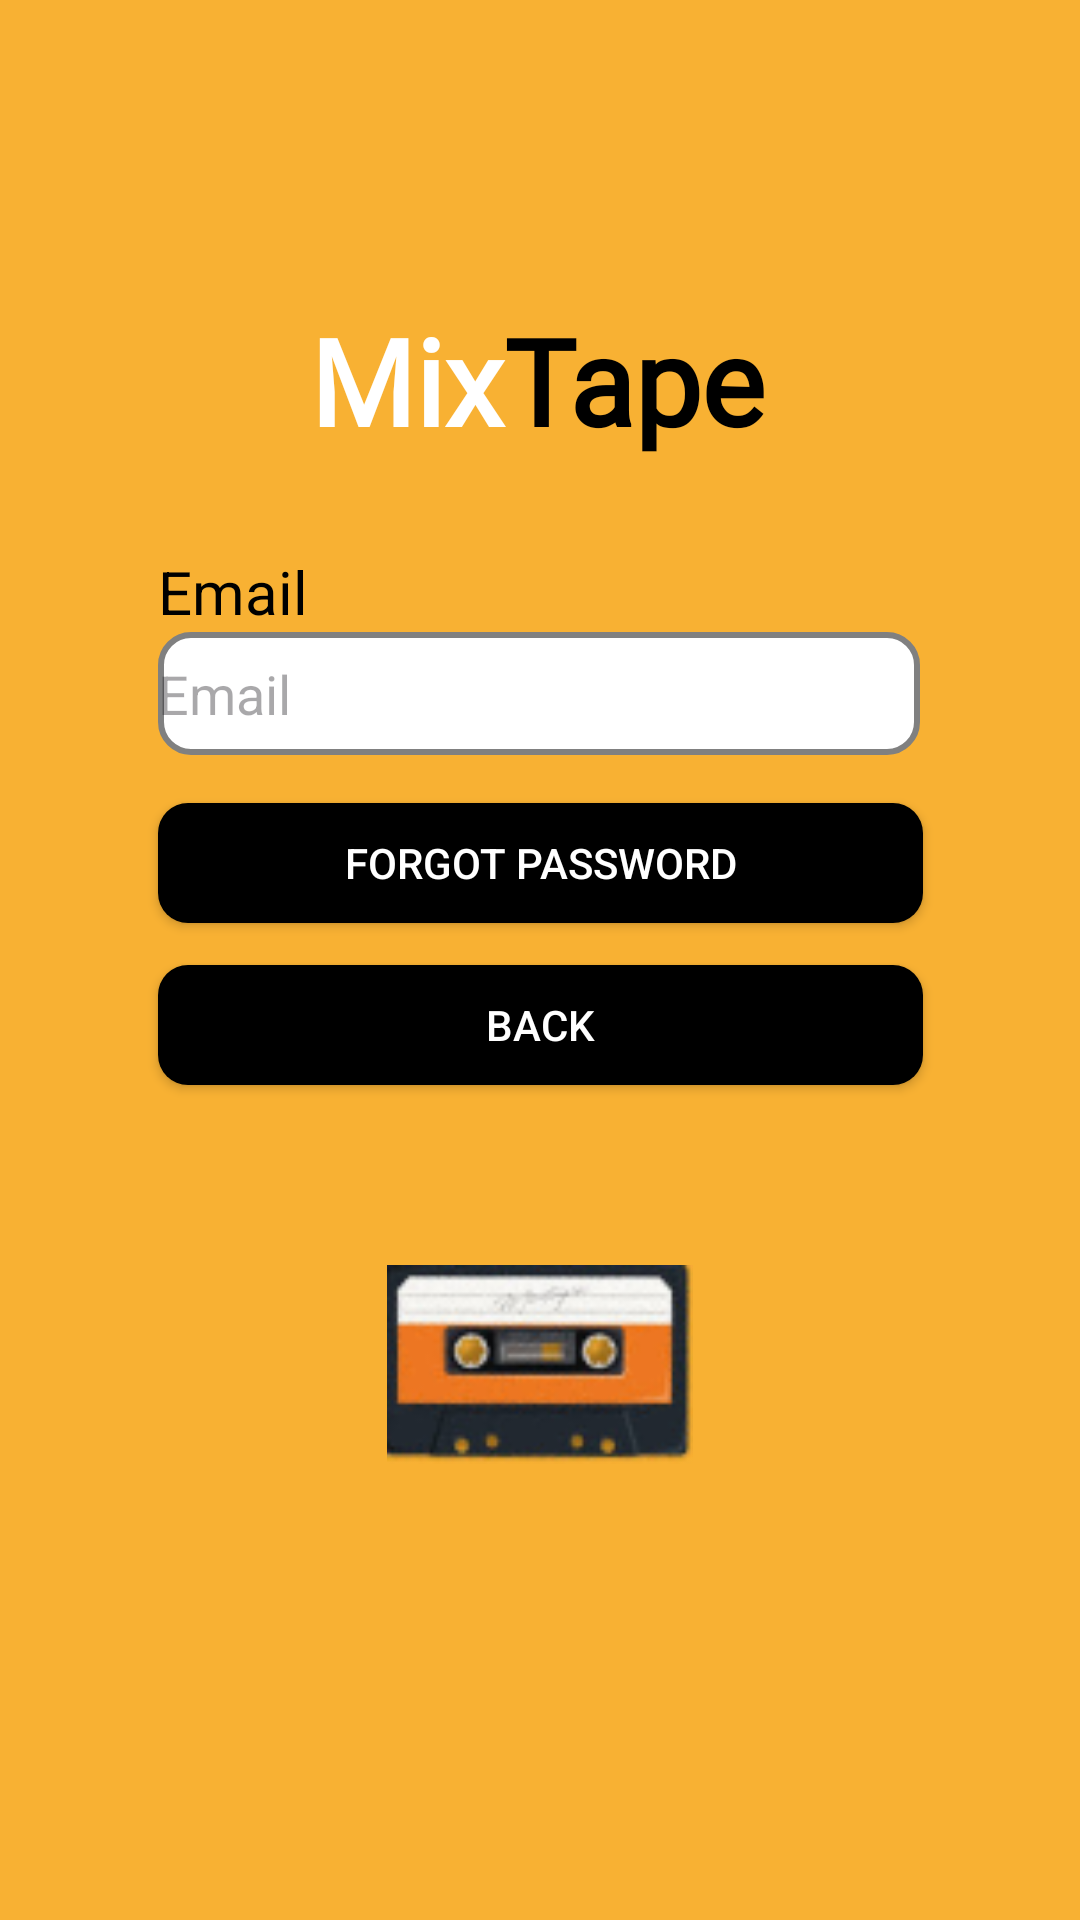

Reconstruct the res/layout file that produces this screen, plus the resources it refers to.
<!-- AndroidManifest.xml: application theme Theme.MixTapeApp -->
<!-- res/layout/activity_forgot_password.xml -->
<?xml version="1.0" encoding="utf-8"?>
<androidx.constraintlayout.widget.ConstraintLayout xmlns:android="http://schemas.android.com/apk/res/android"
    xmlns:app="http://schemas.android.com/apk/res-auto"
    xmlns:tools="http://schemas.android.com/tools"
    android:id="@+id/main"
    android:layout_width="match_parent"
    android:background="#F8B133"
    android:layout_height="match_parent"
    tools:context=".ForgotPassword">

    <androidx.constraintlayout.widget.ConstraintLayout
        android:id="@+id/constraintLayout"
        android:layout_width="303dp"
        android:layout_height="220dp"
        android:background="@drawable/bck1"
        app:layout_constraintBottom_toBottomOf="parent"
        app:layout_constraintEnd_toEndOf="parent"
        app:layout_constraintStart_toStartOf="parent"
        app:layout_constraintTop_toTopOf="parent"
        app:layout_constraintVertical_bias="0.404">

        <LinearLayout
            android:layout_width="match_parent"
            android:layout_height="match_parent"
            android:orientation="vertical"
            app:layout_constraintEnd_toEndOf="parent"
            app:layout_constraintStart_toStartOf="parent"
            app:layout_constraintTop_toTopOf="parent">

            <androidx.constraintlayout.widget.ConstraintLayout
                android:layout_width="255dp"
                android:layout_height="70dp"
                android:layout_marginLeft="24dp"
                android:layout_marginTop="14dp">

                <TextView
                    android:id="@+id/txte"
                    android:layout_width="match_parent"
                    android:layout_height="wrap_content"
                    android:text="Email"
                    android:textColor="#000000"
                    android:textSize="20dp"
                    app:layout_constraintTop_toTopOf="parent" />

                <EditText
                    android:id="@+id/etxte"
                    android:layout_width="254dp"
                    android:layout_height="41dp"
                    android:background="@drawable/btnbck"
                    android:ems="10"
                    android:hint="Email"
                    android:inputType="textEmailAddress"
                    android:text=""


                    app:layout_constraintStart_toStartOf="parent"
                    app:layout_constraintTop_toBottomOf="@+id/txte" />

            </androidx.constraintlayout.widget.ConstraintLayout>

            <Button
                android:id="@+id/btnfp"
                android:layout_width="255dp"
                android:layout_height="40dp"
                android:layout_marginLeft="24dp"
                android:layout_marginTop="14dp"
                android:background="@drawable/btn"
                android:text="Forgot Password"
                android:textColor="#ffffff" />
            <Button
                android:id="@+id/btnback"
                android:layout_width="255dp"
                android:layout_height="40dp"
                android:layout_marginLeft="24dp"
                android:layout_marginTop="14dp"
                android:background="@drawable/btn"
                android:text="Back"
                android:textColor="#ffffff"/>

        </LinearLayout>
    </androidx.constraintlayout.widget.ConstraintLayout>

    <TextView
        android:id="@+id/head"
        android:layout_width="wrap_content"
        android:layout_height="wrap_content"
        android:layout_marginTop="100dp"
        android:fontFamily="@font/poppins_semibold"
        android:text="@string/MixTape"
        android:textColor="#000000"
        android:textSize="40dp"
        android:textStyle="bold"
        app:layout_constraintBottom_toTopOf="@+id/constraintLayout"
        app:layout_constraintEnd_toEndOf="parent"
        app:layout_constraintHorizontal_bias="0.497"
        app:layout_constraintStart_toStartOf="parent"
        app:layout_constraintTop_toTopOf="parent"
        app:layout_constraintVertical_bias="0.0" />

    <ImageView
        android:id="@+id/imageView"
        android:layout_width="102dp"
        android:layout_height="75dp"
        android:layout_marginBottom="120dp"
        app:layout_constraintBottom_toBottomOf="parent"
        app:layout_constraintEnd_toEndOf="parent"
        app:layout_constraintStart_toStartOf="parent"
        app:layout_constraintTop_toBottomOf="@+id/constraintLayout"
        app:srcCompat="@drawable/download1" />
</androidx.constraintlayout.widget.ConstraintLayout>
<!-- resources referenced by this layout -->
<resources>
  <!-- drawable btn (drawable) -->
  <?xml version="1.0" encoding="utf-8"?>
  <selector xmlns:android="http://schemas.android.com/apk/res/android">
  <item>
      <shape android:shape="rectangle">
          <corners android:radius="10dp"/>
          <solid android:color="#000000"/>
      </shape>
  </item>
  </selector>
  <!-- drawable btnbck (drawable) -->
  <?xml version="1.0" encoding="utf-8"?>
  <selector xmlns:android="http://schemas.android.com/apk/res/android">
      <item>
          <shape android:shape="rectangle">
              <solid android:color="#ffffff"/>
              <corners android:radius="10dp"/>
              <stroke android:width="2dp" android:color="#808080"/>
          </shape>
      </item>
  </selector>
  <!-- drawable download1: png bitmap (drawable, 10891 bytes) -->
  <string name="MixTape">
          <font color="#FFFFFF">Mix</font><font color="#000000">Tape</font>
      </string>
  <style name="Theme.MixTapeApp" parent="Base.Theme.MixTapeApp" />
  <style name="Base.Theme.MixTapeApp" parent="Theme.Material3.Light.NoActionBar">
          
          
      <item name="android:statusBarColor">@android:color/transparent</item>
      </style>
</resources>
